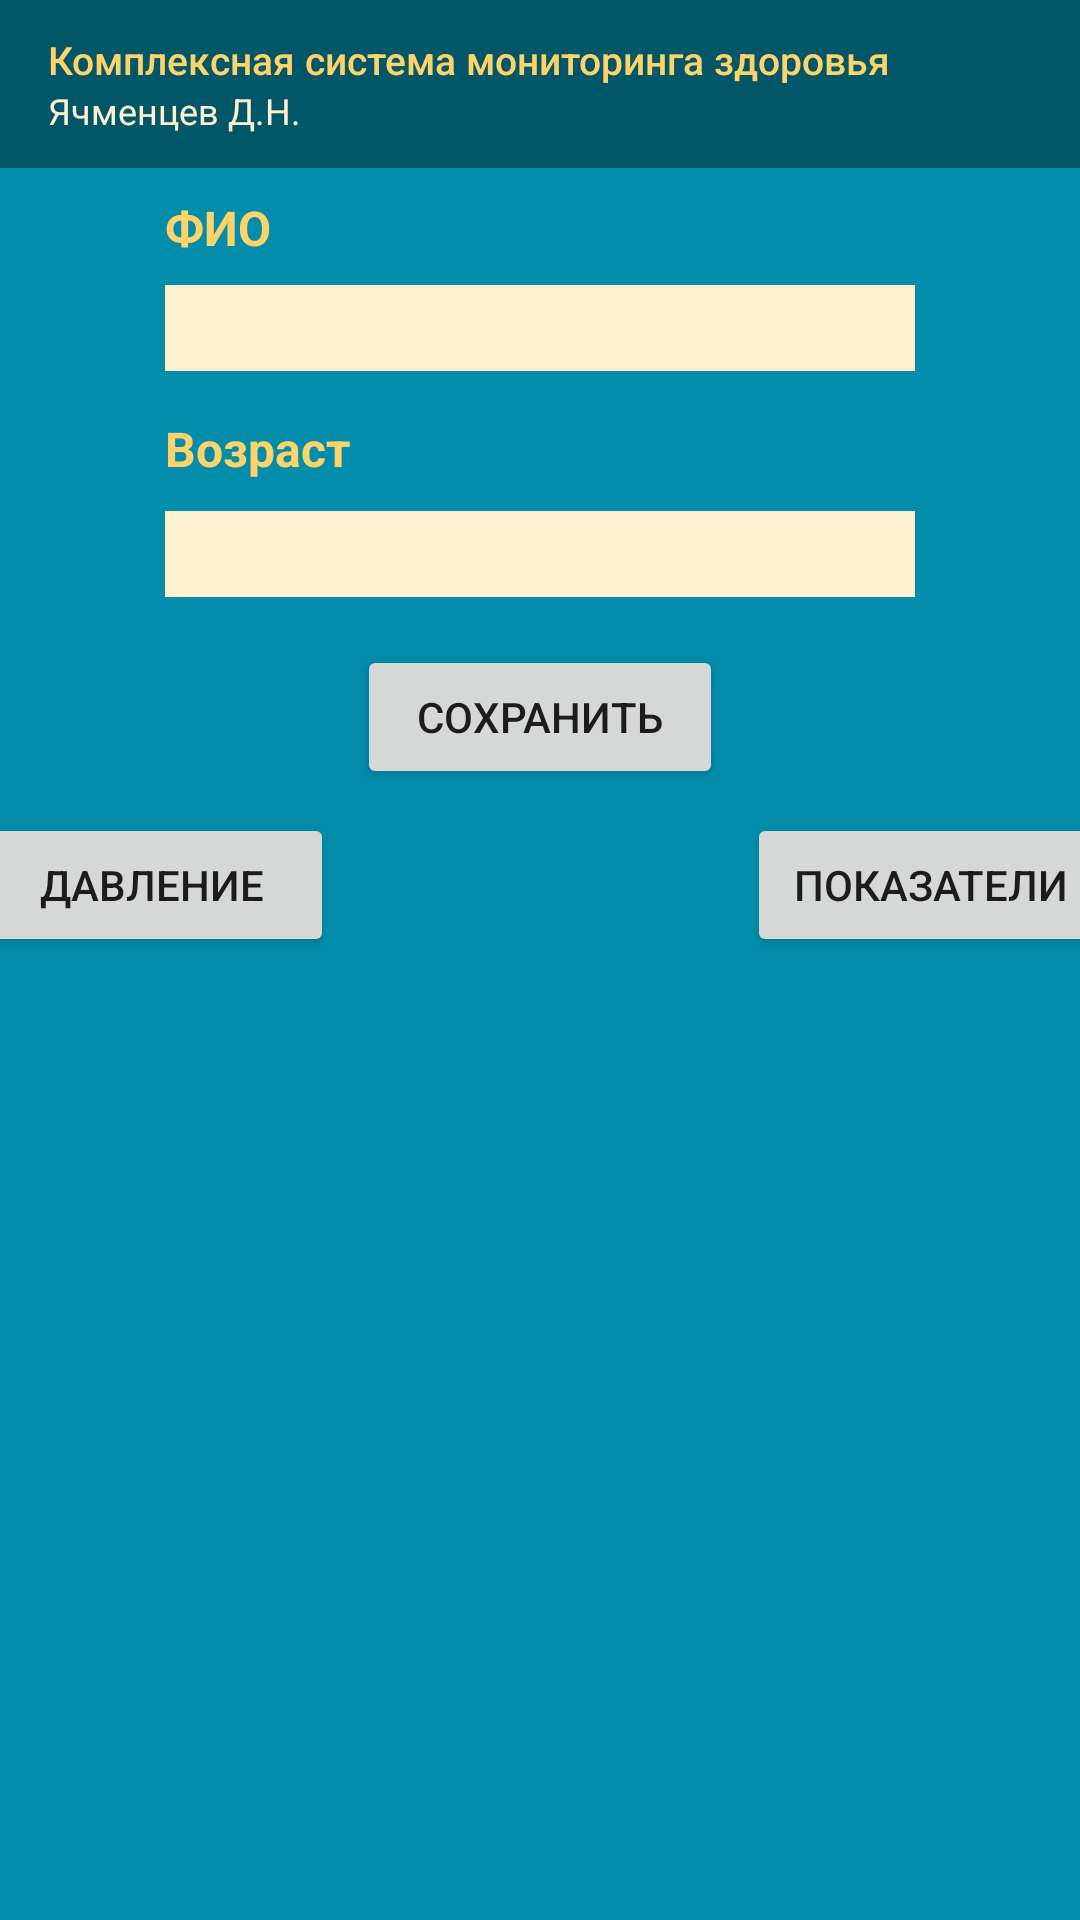

Here is an Android app screen rendered from its layout file. Give the layout XML and the strings, colors and styles it references.
<!-- AndroidManifest.xml: application theme AppTheme -->
<!-- res/layout/activity_main.xml -->
<?xml version="1.0" encoding="utf-8"?>
<androidx.constraintlayout.widget.ConstraintLayout xmlns:android="http://schemas.android.com/apk/res/android"
    xmlns:app="http://schemas.android.com/apk/res-auto"
    xmlns:tools="http://schemas.android.com/tools"
    android:id="@+id/main"
    android:layout_width="match_parent"
    android:layout_height="match_parent"
    android:background="@color/colorBackGround"
    tools:context=".MainActivity">

    <androidx.appcompat.widget.Toolbar
        android:id="@+id/tbMain"
        style="@style/Toolbar"
        android:layout_width="0dp"
        app:layout_constraintEnd_toEndOf="parent"
        app:layout_constraintHorizontal_bias="1.0"
        app:layout_constraintStart_toStartOf="parent"
        app:layout_constraintTop_toTopOf="parent"
        app:navigationIcon="@drawable/icons8pulse"
        app:subtitle="@string/Devel"
        app:subtitleTextAppearance="@style/Toolbar.SubTitle"
        app:title="@string/TitleHM"
        app:titleTextAppearance="@style/Toolbar.TitleText" />

    <TextView
        android:id="@+id/txtUser"
        style="@style/TextView"
        android:layout_width="0dp"
        android:layout_marginTop="65dp"
        android:text="@string/txtUser"
        app:layout_constraintStart_toStartOf="@id/editUser"
        app:layout_constraintTop_toTopOf="parent" />

    <EditText
        android:id="@+id/editUser"
        style="@style/editText"
        android:layout_marginStart="24dp"
        android:layout_marginTop="95dp"
        android:layout_marginEnd="24dp"
        android:ems="10"
        android:inputType="text"
        android:text="@string/editUser"
        app:layout_constraintEnd_toEndOf="parent"
        app:layout_constraintStart_toStartOf="parent"
        app:layout_constraintTop_toTopOf="@id/tbMain" />

    <TextView
        android:id="@+id/txtAge"
        style="@style/TextView"
        android:layout_marginTop="15dp"
        android:text="@string/txtAge"
        app:layout_constraintStart_toStartOf="@id/editUser"
        app:layout_constraintTop_toBottomOf="@id/editUser" />

    <EditText
        android:id="@+id/editAge"
        style="@style/editText"
        android:layout_marginStart="24dp"
        android:layout_marginTop="10dp"
        android:layout_marginEnd="24dp"
        android:ems="10"
        android:inputType="text"
        android:text="@string/editAge"
        app:layout_constraintEnd_toEndOf="parent"
        app:layout_constraintStart_toStartOf="parent"
        app:layout_constraintTop_toBottomOf="@+id/txtAge" />

    <Button
        android:id="@+id/btnSave"
        android:layout_width="122dp"
        android:layout_height="48dp"
        android:layout_marginStart="24dp"
        android:layout_marginTop="16dp"
        android:layout_marginEnd="24dp"
        android:text="@string/btnSave"
        app:layout_constraintEnd_toEndOf="parent"
        app:layout_constraintStart_toStartOf="parent"
        app:layout_constraintTop_toBottomOf="@+id/editAge" />

    <Button
        android:id="@+id/btnPressure"
        android:layout_width="121dp"
        android:layout_height="48dp"
        android:layout_marginTop="8dp"
        android:layout_marginEnd="8dp"
        android:text="@string/btnPressure"
        app:layout_constraintEnd_toStartOf="@id/btnSave"
        app:layout_constraintTop_toBottomOf="@id/btnSave" />

    <Button
        android:id="@+id/btnIndicator"
        android:layout_width="123dp"
        android:layout_height="48dp"
        android:layout_marginStart="8dp"
        android:layout_marginTop="8dp"
        android:text="@string/btnIndicator"
        app:layout_constraintStart_toEndOf="@id/btnSave"
        app:layout_constraintTop_toBottomOf="@id/btnSave" />

</androidx.constraintlayout.widget.ConstraintLayout>
<!-- resources referenced by this layout -->
<resources>
  <color name="colorBackGround">#038DAA</color>
  <string name="Devel">Ячменцев Д.Н.</string>
  <string name="TitleHM">Комплексная система мониторинга здоровья</string>
  <string name="btnIndicator">Показатели</string>
  <string name="btnPressure">Давление</string>
  <string name="btnSave">Сохранить</string>
  <string name="editAge" />
  <string name="editUser" />
  <string name="txtAge">Возраст</string>
  <string name="txtUser">ФИО</string>
  <style name="TextView">
          <item name="android:layout_width">wrap_content</item>
          <item name="android:layout_height">wrap_content</item>
          <item name="android:textAppearance">@style/Text</item>
      </style>
  <style name="Toolbar">
          <item name="android:layout_width">match_parent</item>   
          <item name="android:layout_height">?attr/actionBarSize</item>   
          <item name="theme">@style/ThemeOverlay.AppCompat.Dark.ActionBar</item>  
          <item name="android:background">@color/colorPrimary</item>    
      </style>
  <style name="Toolbar.SubTitle" parent="TextAppearance.Widget.AppCompat.Toolbar.Subtitle">
          <item name="android:textColor">@color/colorSubtitleTxt</item>
          <item name="android:textSize">12sp</item>
      </style>
  <style name="Toolbar.TitleText" parent="TextAppearance.Widget.AppCompat.Toolbar.Title">
          <item name="android:textColor">@color/colorTitleTxt</item>
          <item name="android:textSize">13sp</item>
      </style>
  <style name="editText">
          <item name="android:layout_width">wrap_content</item>
          <item name="android:layout_height">wrap_content</item>
          <item name="android:background">@color/colorEditTxt</item>
          <item name="android:textColor">@color/colorEditFontTxt</item>
          <item name="android:width">250dp</item>
          <item name="android:textAppearance">@style/edText</item>
      </style>
  <style name="AppTheme" parent="Theme.AppCompat.DayNight.NoActionBar">
          <item name="colorPrimary">@color/colorPrimary</item>
          <item name="colorPrimaryDark">@color/colorPrimaryDark</item>
          <item name="colorAccent">@color/colorAccent</item>
      </style>
  <style name="Text">
          <item name="android:textColor">@color/colorText</item>
          <item name="android:fontFamily">Roboto</item>
          <item name="android:textStyle">bold</item>
          <item name="android:textSize">48px</item>
      </style>
  <color name="colorPrimary">#015668</color>
  <color name="colorSubtitleTxt">#fff1cf</color>
  <color name="colorTitleTxt">#ffd369</color>
  <color name="colorEditTxt">#fff1cf</color>
  <color name="colorEditFontTxt">#015668</color>
  <style name="edText">
          <item name="android:fontFamily">Roboto</item>
          <item name="android:textStyle">bold</item>
          <item name="android:textSize">64px</item>
      </style>
  <color name="colorPrimaryDark">#000000</color>
  <color name="colorAccent">#015668</color>
  <color name="colorText">#ffd369</color>
</resources>
